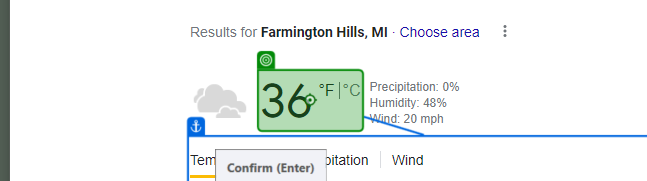
Task: Demo for ui path
Workflow: Scrape Google

Step 1: click on the element in window 'current weather in farmington hills mi - Google Search' (msedge.exe)

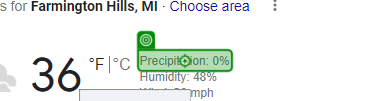
Step 2: click on the element 'Precipitation:' in window 'current weather in farmington hills mi - Google Search' (msedge.exe)
